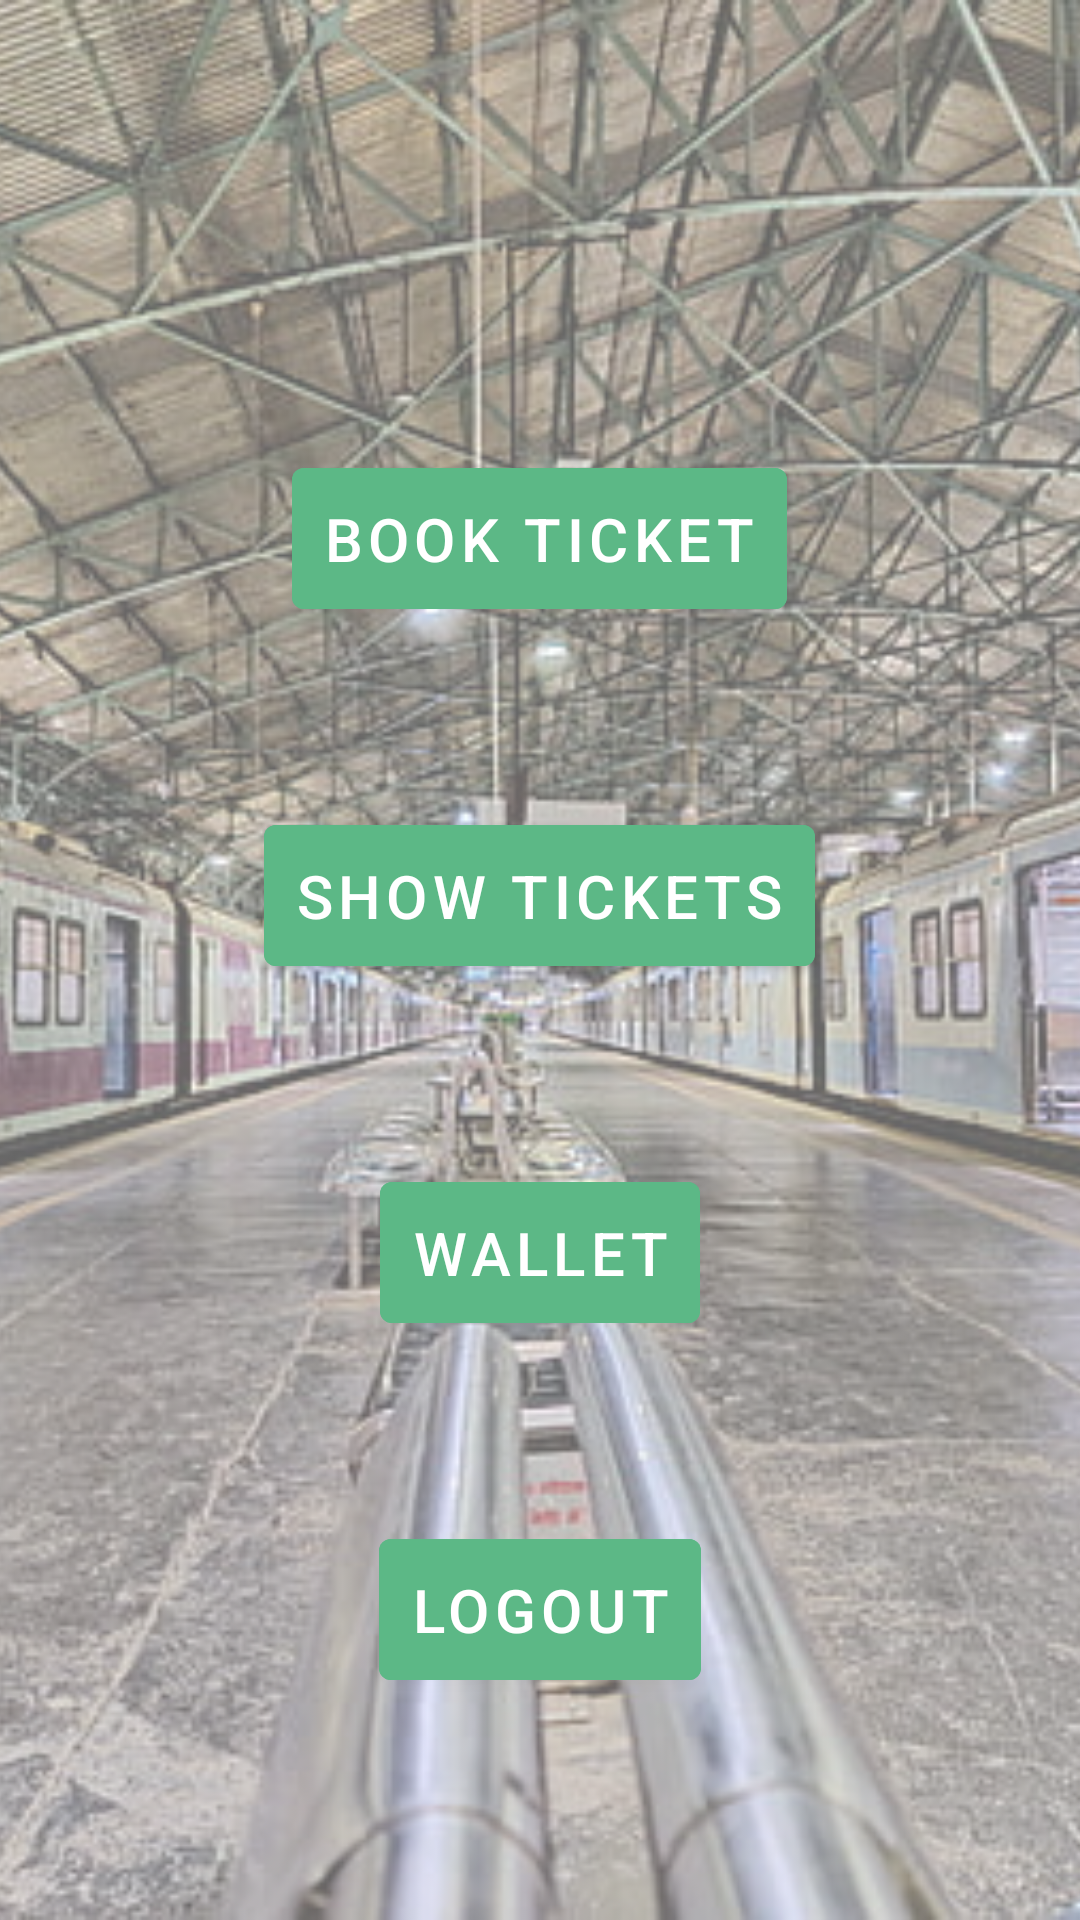

Here is an Android app screen rendered from its layout file. Give the layout XML and the strings, colors and styles it references.
<!-- AndroidManifest.xml: activity theme Theme.LTTS.NoActionBar -->
<!-- res/layout/activity_home.xml -->
<?xml version="1.0" encoding="utf-8"?>
<RelativeLayout xmlns:android="http://schemas.android.com/apk/res/android"
    xmlns:app="http://schemas.android.com/apk/res-auto"
    xmlns:tools="http://schemas.android.com/tools"
    android:layout_width="match_parent"
    android:layout_height="match_parent"
    tools:context=".homeActivity"
    >

    <ImageView
        android:layout_width="fill_parent"
        android:layout_height="fill_parent"
        android:scaleType="centerCrop"
        android:src="@drawable/background"
        />

    <com.google.android.material.button.MaterialButton
        android:id="@+id/booktkt"
        android:layout_width="wrap_content"
        android:layout_height="wrap_content"
        android:layout_centerHorizontal="true"
        android:layout_marginTop="150dp"
        android:layout_marginBottom="30dp"
        android:backgroundTint="@color/btncolor"
        android:padding="10dp"
        android:text="BOOK TICKET"
        android:textSize="20dp" />

    <com.google.android.material.button.MaterialButton
        android:id="@+id/showtkts"
        android:layout_width="wrap_content"
        android:layout_height="wrap_content"
        android:layout_below="@id/booktkt"
        android:layout_centerHorizontal="true"
        android:layout_margin="30dp"
        android:backgroundTint="@color/btncolor"
        android:padding="10dp"
        android:text="SHOW TICKETS"
        android:textSize="20dp" />

    <com.google.android.material.button.MaterialButton
        android:id="@+id/wallet"
        android:layout_width="wrap_content"
        android:layout_height="wrap_content"
        android:layout_below="@id/showtkts"
        android:layout_centerHorizontal="true"
        android:layout_margin="30dp"
        android:backgroundTint="@color/btncolor"
        android:padding="10dp"
        android:text="WALLET"
        android:textSize="20dp" />

    <com.google.android.material.button.MaterialButton
        android:layout_width="wrap_content"
        android:layout_height="wrap_content"
        android:id="@+id/logout"
        android:layout_margin="30dp"
        android:layout_centerHorizontal="true"
        android:layout_below="@id/wallet"
        android:backgroundTint="@color/btncolor"
        android:text="LOGOUT"
        android:textSize="20dp"
        android:padding="10dp"
        />
</RelativeLayout>
<!-- resources referenced by this layout -->
<resources>
  <color name="btncolor">#5CB886</color>
  <!-- drawable background: png bitmap (drawable, 391652 bytes) -->
  <style name="Theme.LTTS.NoActionBar">
          <item name="windowActionBar">false</item>
          <item name="windowNoTitle">true</item>
      </style>
</resources>
